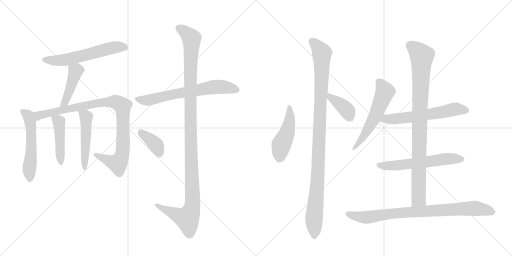
t = 0.00 s
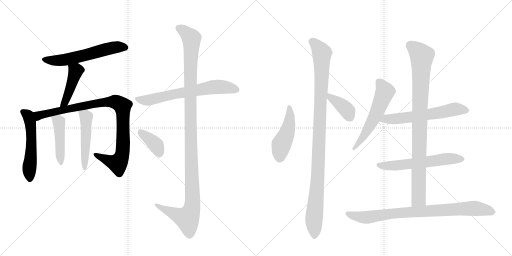
t = 2.66 s
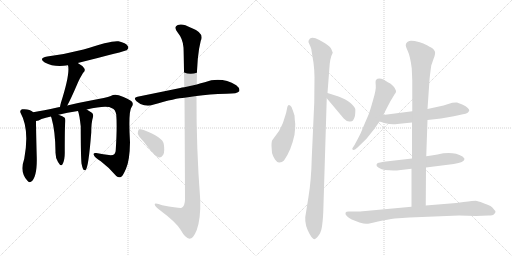
t = 5.31 s
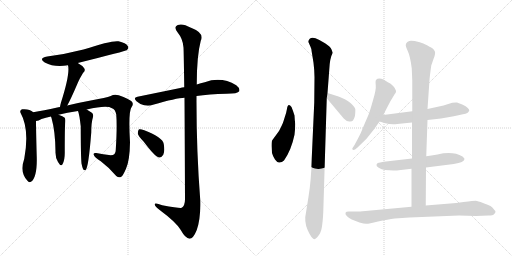
t = 7.97 s
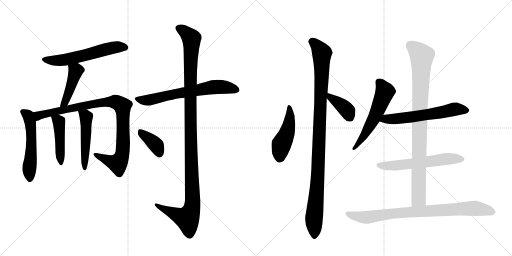
t = 10.63 s
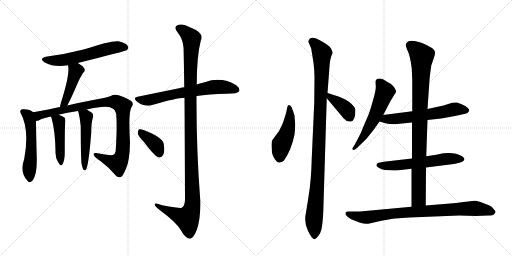
t = 13.28 s

The animated SVG that drew these frames (rendered in a browser with its animation timeline set to each time). Animation: 17 CSS @keyframes rules; one cycle of 13.28 s.

<svg version="1.1" viewBox="0 0 2048 1024" xmlns="http://www.w3.org/2000/svg">
  <g stroke="lightgray" stroke-dasharray="1,1" stroke-width="1" transform="scale(4, 4)">
    <line x1="0" y1="0" x2="256" y2="256"></line>
    <line x1="256" y1="0" x2="0" y2="256"></line>
    <line x1="128" y1="0" x2="128" y2="256"></line>
    <line x1="0" y1="128" x2="256" y2="128"></line>
    <line x1="256" y1="0" x2="512" y2="256"></line>
    <line x1="512" y1="0" x2="256" y2="256"></line>
    <line x1="384" y1="0" x2="384" y2="256"></line>
    <line x1="256" y1="128" x2="512" y2="128"></line>
  </g>
<g transform="scale(1, -1) translate(0, -850)">
   <style type="text/css">
    @keyframes keyframes0 {
      from {
       stroke: black;
       stroke-dashoffset: 584;
       stroke-width: 128;
       }
       66% {
       animation-timing-function: step-end;
       stroke: black;
       stroke-dashoffset: 0;
       stroke-width: 128;
       }
       to {
       stroke: black;
       stroke-width: 1024;
       }
       }
       #make-me-a-hanzi-animation-0 {
         animation: keyframes0 0.725260s both;
         animation-delay: 0.000000s;
         animation-timing-function: linear;
       }
    @keyframes keyframes1 {
      from {
       stroke: black;
       stroke-dashoffset: 440;
       stroke-width: 128;
       }
       59% {
       animation-timing-function: step-end;
       stroke: black;
       stroke-dashoffset: 0;
       stroke-width: 128;
       }
       to {
       stroke: black;
       stroke-width: 1024;
       }
       }
       #make-me-a-hanzi-animation-1 {
         animation: keyframes1 0.608073s both;
         animation-delay: 0.725260s;
         animation-timing-function: linear;
       }
    @keyframes keyframes2 {
      from {
       stroke: black;
       stroke-dashoffset: 531;
       stroke-width: 128;
       }
       63% {
       animation-timing-function: step-end;
       stroke: black;
       stroke-dashoffset: 0;
       stroke-width: 128;
       }
       to {
       stroke: black;
       stroke-width: 1024;
       }
       }
       #make-me-a-hanzi-animation-2 {
         animation: keyframes2 0.682129s both;
         animation-delay: 1.333333s;
         animation-timing-function: linear;
       }
    @keyframes keyframes3 {
      from {
       stroke: black;
       stroke-dashoffset: 945;
       stroke-width: 128;
       }
       75% {
       animation-timing-function: step-end;
       stroke: black;
       stroke-dashoffset: 0;
       stroke-width: 128;
       }
       to {
       stroke: black;
       stroke-width: 1024;
       }
       }
       #make-me-a-hanzi-animation-3 {
         animation: keyframes3 1.019043s both;
         animation-delay: 2.015462s;
         animation-timing-function: linear;
       }
    @keyframes keyframes4 {
      from {
       stroke: black;
       stroke-dashoffset: 450;
       stroke-width: 128;
       }
       59% {
       animation-timing-function: step-end;
       stroke: black;
       stroke-dashoffset: 0;
       stroke-width: 128;
       }
       to {
       stroke: black;
       stroke-width: 1024;
       }
       }
       #make-me-a-hanzi-animation-4 {
         animation: keyframes4 0.616211s both;
         animation-delay: 3.034505s;
         animation-timing-function: linear;
       }
    @keyframes keyframes5 {
      from {
       stroke: black;
       stroke-dashoffset: 498;
       stroke-width: 128;
       }
       62% {
       animation-timing-function: step-end;
       stroke: black;
       stroke-dashoffset: 0;
       stroke-width: 128;
       }
       to {
       stroke: black;
       stroke-width: 1024;
       }
       }
       #make-me-a-hanzi-animation-5 {
         animation: keyframes5 0.655273s both;
         animation-delay: 3.650716s;
         animation-timing-function: linear;
       }
    @keyframes keyframes6 {
      from {
       stroke: black;
       stroke-dashoffset: 662;
       stroke-width: 128;
       }
       68% {
       animation-timing-function: step-end;
       stroke: black;
       stroke-dashoffset: 0;
       stroke-width: 128;
       }
       to {
       stroke: black;
       stroke-width: 1024;
       }
       }
       #make-me-a-hanzi-animation-6 {
         animation: keyframes6 0.788737s both;
         animation-delay: 4.305990s;
         animation-timing-function: linear;
       }
    @keyframes keyframes7 {
      from {
       stroke: black;
       stroke-dashoffset: 1182;
       stroke-width: 128;
       }
       79% {
       animation-timing-function: step-end;
       stroke: black;
       stroke-dashoffset: 0;
       stroke-width: 128;
       }
       to {
       stroke: black;
       stroke-width: 1024;
       }
       }
       #make-me-a-hanzi-animation-7 {
         animation: keyframes7 1.211914s both;
         animation-delay: 5.094727s;
         animation-timing-function: linear;
       }
    @keyframes keyframes8 {
      from {
       stroke: black;
       stroke-dashoffset: 381;
       stroke-width: 128;
       }
       55% {
       animation-timing-function: step-end;
       stroke: black;
       stroke-dashoffset: 0;
       stroke-width: 128;
       }
       to {
       stroke: black;
       stroke-width: 1024;
       }
       }
       #make-me-a-hanzi-animation-8 {
         animation: keyframes8 0.560059s both;
         animation-delay: 6.306641s;
         animation-timing-function: linear;
       }
    @keyframes keyframes9 {
      from {
       stroke: black;
       stroke-dashoffset: 463;
       stroke-width: 128;
       }
       60% {
       animation-timing-function: step-end;
       stroke: black;
       stroke-dashoffset: 0;
       stroke-width: 128;
       }
       to {
       stroke: black;
       stroke-width: 1024;
       }
       }
       #make-me-a-hanzi-animation-9 {
         animation: keyframes9 0.626790s both;
         animation-delay: 6.866699s;
         animation-timing-function: linear;
       }
    @keyframes keyframes10 {
      from {
       stroke: black;
       stroke-dashoffset: 1051;
       stroke-width: 128;
       }
       77% {
       animation-timing-function: step-end;
       stroke: black;
       stroke-dashoffset: 0;
       stroke-width: 128;
       }
       to {
       stroke: black;
       stroke-width: 1024;
       }
       }
       #make-me-a-hanzi-animation-10 {
         animation: keyframes10 1.105306s both;
         animation-delay: 7.493490s;
         animation-timing-function: linear;
       }
    @keyframes keyframes11 {
      from {
       stroke: black;
       stroke-dashoffset: 385;
       stroke-width: 128;
       }
       56% {
       animation-timing-function: step-end;
       stroke: black;
       stroke-dashoffset: 0;
       stroke-width: 128;
       }
       to {
       stroke: black;
       stroke-width: 1024;
       }
       }
       #make-me-a-hanzi-animation-11 {
         animation: keyframes11 0.563314s both;
         animation-delay: 8.598796s;
         animation-timing-function: linear;
       }
    @keyframes keyframes12 {
      from {
       stroke: black;
       stroke-dashoffset: 565;
       stroke-width: 128;
       }
       65% {
       animation-timing-function: step-end;
       stroke: black;
       stroke-dashoffset: 0;
       stroke-width: 128;
       }
       to {
       stroke: black;
       stroke-width: 1024;
       }
       }
       #make-me-a-hanzi-animation-12 {
         animation: keyframes12 0.709798s both;
         animation-delay: 9.162109s;
         animation-timing-function: linear;
       }
    @keyframes keyframes13 {
      from {
       stroke: black;
       stroke-dashoffset: 601;
       stroke-width: 128;
       }
       66% {
       animation-timing-function: step-end;
       stroke: black;
       stroke-dashoffset: 0;
       stroke-width: 128;
       }
       to {
       stroke: black;
       stroke-width: 1024;
       }
       }
       #make-me-a-hanzi-animation-13 {
         animation: keyframes13 0.739095s both;
         animation-delay: 9.871908s;
         animation-timing-function: linear;
       }
    @keyframes keyframes14 {
      from {
       stroke: black;
       stroke-dashoffset: 593;
       stroke-width: 128;
       }
       66% {
       animation-timing-function: step-end;
       stroke: black;
       stroke-dashoffset: 0;
       stroke-width: 128;
       }
       to {
       stroke: black;
       stroke-width: 1024;
       }
       }
       #make-me-a-hanzi-animation-14 {
         animation: keyframes14 0.732585s both;
         animation-delay: 10.611003s;
         animation-timing-function: linear;
       }
    @keyframes keyframes15 {
      from {
       stroke: black;
       stroke-dashoffset: 924;
       stroke-width: 128;
       }
       75% {
       animation-timing-function: step-end;
       stroke: black;
       stroke-dashoffset: 0;
       stroke-width: 128;
       }
       to {
       stroke: black;
       stroke-width: 1024;
       }
       }
       #make-me-a-hanzi-animation-15 {
         animation: keyframes15 1.001953s both;
         animation-delay: 11.343587s;
         animation-timing-function: linear;
       }
    @keyframes keyframes16 {
      from {
       stroke: black;
       stroke-dashoffset: 842;
       stroke-width: 128;
       }
       73% {
       animation-timing-function: step-end;
       stroke: black;
       stroke-dashoffset: 0;
       stroke-width: 128;
       }
       to {
       stroke: black;
       stroke-width: 1024;
       }
       }
       #make-me-a-hanzi-animation-16 {
         animation: keyframes16 0.935221s both;
         animation-delay: 12.345540s;
         animation-timing-function: linear;
       }
</style>
<path d="M 311 598 Q 503 646 507 649 Q 517 658 511 666 Q 504 678 474 685 Q 446 689 334 652 Q 265 634 189 624 Q 152 617 179 600 Q 218 579 272 589 L 311 598 Z" fill="lightgray"></path> 
<path d="M 269 428 Q 284 455 310 516 Q 317 534 332 558 Q 344 568 336 578 Q 329 588 311 598 C 285 613 266 618 272 589 Q 281 556 244 440 Q 241 430 240 422 C 235 392 255 402 269 428 Z" fill="lightgray"></path> 
<path d="M 133 401 Q 118 416 88 413 Q 78 409 82 399 Q 119 333 97 215 Q 78 161 109 128 Q 116 118 124 123 Q 149 141 147 221 Q 144 333 144 366 C 144 393 144 393 133 401 Z" fill="lightgray"></path> 
<path d="M 347 412 Q 428 431 448 417 Q 461 413 465 392 Q 469 343 463 250 Q 463 229 443 229 Q 412 233 385 238 Q 372 239 375 231 Q 376 222 403 205 Q 440 177 465 146 Q 475 137 485 143 Q 492 147 504 175 Q 519 208 520 281 Q 513 404 526 421 Q 536 434 527 444 Q 517 454 475 469 Q 457 475 443 466 Q 424 459 368 449 Q 314 439 269 428 L 240 422 Q 233 422 229 420 Q 174 408 133 401 C 103 396 116 356 144 366 Q 154 366 166 374 Q 182 380 204 384 L 234 391 Q 267 400 312 406 L 347 412 Z" fill="lightgray"></path> 
<path d="M 204 384 Q 204 383 206 378 Q 221 326 222 244 Q 221 220 232 202 Q 244 181 250 193 Q 260 209 259 245 Q 259 342 261 362 Q 262 374 259 379 Q 252 385 234 391 C 206 401 197 404 204 384 Z" fill="lightgray"></path> 
<path d="M 326 196 Q 329 180 333 172 Q 337 168 342 169 Q 354 178 365 320 Q 365 360 372 382 Q 375 394 366 400 Q 356 407 347 412 C 321 427 303 435 312 406 Q 318 391 323 344 Q 323 227 326 196 Z" fill="lightgray"></path> 
<path d="M 786 466 Q 835 473 906 475 Q 951 475 957 485 Q 961 497 945 509 Q 885 545 819 521 Q 803 518 787 512 L 737 501 Q 727 500 721 498 Q 643 482 550 463 Q 531 460 546 445 Q 559 433 577 429 Q 596 425 612 431 Q 705 458 738 459 L 786 466 Z" fill="lightgray"></path> 
<path d="M 738 459 Q 739 311 740 53 Q 740 28 727 19 Q 721 16 649 29 Q 616 41 619 31 Q 620 24 640 9 Q 706 -40 723 -70 Q 742 -104 758 -105 Q 773 -105 787 -70 Q 803 -25 801 49 Q 785 257 786 466 L 787 512 Q 787 626 803 687 Q 819 718 764 739 Q 730 758 711 750 Q 693 743 710 721 Q 732 694 734 660 Q 735 642 737 501 L 738 459 Z" fill="lightgray"></path> 
<path d="M 575 283 Q 620 223 636 220 Q 646 219 653 231 Q 660 244 655 274 Q 651 301 577 329 Q 562 335 556 333 Q 552 330 551 317 Q 552 307 575 283 Z" fill="lightgray"></path> 
<path d="M 1181 354 Q 1179 367 1178 388 Q 1173 405 1166 422 Q 1152 441 1148 415 Q 1146 401 1138 378 Q 1131 355 1128 350 L 1116 326 L 1089 289 Q 1086 285 1086 266 L 1088 238 Q 1091 226 1100 212 Q 1110 198 1118 200 Q 1128 200 1136 208 Q 1165 249 1178 311 Q 1181 336 1181 354 Z" fill="lightgray"></path> 
<path d="M 1293 0 L 1307 457 L 1310 478 L 1317 570 Q 1319 618 1331 639 L 1326 652 Q 1322 663 1300 677 Q 1278 691 1262 697 Q 1247 702 1239 695 Q 1232 687 1234 681 L 1242 663 Q 1247 651 1246 648 L 1254 599 Q 1258 567 1258 541 L 1257 440 L 1247 218 Q 1245 129 1234 63 L 1224 0 Q 1215 -36 1231 -71 Q 1247 -107 1259 -107 L 1268 -100 Q 1284 -83 1287 -61 Q 1291 -39 1293 0 Z" fill="lightgray"></path> 
<path d="M 1307 457 L 1375 376 Q 1386 364 1397 364 Q 1408 363 1412 368 Q 1418 378 1420 387 Q 1422 408 1421 414 Q 1420 420 1412 428 Q 1399 445 1366 459 L 1354 464 L 1310 478 C 1282 487 1288 480 1307 457 Z" fill="lightgray"></path> 
<path d="M 1533 390 L 1561 444 L 1579 474 Q 1584 480 1584 484 Q 1585 488 1576 502 Q 1568 512 1561 516 Q 1555 519 1534 532 Q 1513 540 1504 530 Q 1501 526 1503 509 Q 1505 491 1492 449 Q 1480 406 1474 391 L 1455 347 Q 1443 315 1432 296 L 1418 270 L 1409 256 Q 1409 252 1413 250 Q 1419 250 1430 260 L 1466 295 L 1497 334 L 1518 364 L 1533 390 Z" fill="lightgray"></path> 
<path d="M 1710 370 L 1764 376 L 1815 385 L 1852 393 Q 1874 396 1877 408 Q 1878 411 1871 418 Q 1865 425 1849 432 Q 1833 439 1828 440 Q 1823 441 1809 439 L 1774 428 L 1710 414 L 1649 405 L 1533 390 C 1503 386 1489 373 1518 364 L 1541 357 Q 1566 351 1589 354 L 1648 360 L 1710 370 Z" fill="lightgray"></path> 
<path d="M 1704 180 L 1815 194 Q 1858 201 1858 214 L 1856 218 L 1850 224 Q 1811 247 1750 232 Q 1724 227 1705 225 L 1648 216 L 1535 203 Q 1518 200 1511 198 Q 1508 196 1506 191 Q 1504 186 1515 179 Q 1526 171 1540 170 L 1573 168 Q 1592 168 1595 169 L 1646 175 L 1704 180 Z" fill="lightgray"></path> 
<path d="M 1703 28 L 1704 180 L 1705 225 L 1710 370 L 1710 414 L 1718 530 Q 1719 545 1725 588 L 1734 614 Q 1742 634 1740 643 Q 1736 651 1732 655 Q 1728 658 1710 668 Q 1692 677 1679 681 Q 1640 691 1633 684 Q 1630 683 1625 677 L 1623 670 Q 1622 667 1631 646 Q 1641 625 1647 576 L 1649 529 L 1649 405 L 1648 360 L 1648 216 L 1646 175 L 1646 23 C 1646 -7 1703 -2 1703 28 Z" fill="lightgray"></path> 
<path d="M 1854 42 L 1825 38 L 1703 28 L 1646 23 L 1440 4 L 1395 4 Q 1384 4 1382 -1 Q 1380 -7 1388 -15 Q 1396 -23 1407 -28 L 1438 -40 Q 1456 -45 1464 -45 Q 1472 -46 1512 -36 Q 1552 -27 1579 -24 L 1638 -20 L 1836 -12 L 1904 -14 L 1953 -12 Q 1972 -12 1977 -6 Q 1982 0 1982 3 Q 1983 5 1976 12 Q 1970 22 1962 26 Q 1954 30 1932 38 Q 1911 46 1903 47 Q 1896 47 1854 42 Z" fill="lightgray"></path> 
      <clipPath id="make-me-a-hanzi-clip-0">
      <path d="M 311 598 Q 503 646 507 649 Q 517 658 511 666 Q 504 678 474 685 Q 446 689 334 652 Q 265 634 189 624 Q 152 617 179 600 Q 218 579 272 589 L 311 598 Z" fill="lightgray"></path>
      </clipPath>
      <path clip-path="url(#make-me-a-hanzi-clip-0)" d="M 181 613 L 218 607 L 260 611 L 444 658 L 476 663 L 502 659 " fill="none" id="make-me-a-hanzi-animation-0" stroke-dasharray="456 912" stroke-linecap="round"></path>

      <clipPath id="make-me-a-hanzi-clip-1">
      <path d="M 269 428 Q 284 455 310 516 Q 317 534 332 558 Q 344 568 336 578 Q 329 588 311 598 C 285 613 266 618 272 589 Q 281 556 244 440 Q 241 430 240 422 C 235 392 255 402 269 428 Z" fill="lightgray"></path>
      </clipPath>
      <path clip-path="url(#make-me-a-hanzi-clip-1)" d="M 279 587 L 303 565 L 259 439 L 247 425 " fill="none" id="make-me-a-hanzi-animation-1" stroke-dasharray="312 624" stroke-linecap="round"></path>

      <clipPath id="make-me-a-hanzi-clip-2">
      <path d="M 133 401 Q 118 416 88 413 Q 78 409 82 399 Q 119 333 97 215 Q 78 161 109 128 Q 116 118 124 123 Q 149 141 147 221 Q 144 333 144 366 C 144 393 144 393 133 401 Z" fill="lightgray"></path>
      </clipPath>
      <path clip-path="url(#make-me-a-hanzi-clip-2)" d="M 97 401 L 117 376 L 125 320 L 119 134 " fill="none" id="make-me-a-hanzi-animation-2" stroke-dasharray="403 806" stroke-linecap="round"></path>

      <clipPath id="make-me-a-hanzi-clip-3">
      <path d="M 347 412 Q 428 431 448 417 Q 461 413 465 392 Q 469 343 463 250 Q 463 229 443 229 Q 412 233 385 238 Q 372 239 375 231 Q 376 222 403 205 Q 440 177 465 146 Q 475 137 485 143 Q 492 147 504 175 Q 519 208 520 281 Q 513 404 526 421 Q 536 434 527 444 Q 517 454 475 469 Q 457 475 443 466 Q 424 459 368 449 Q 314 439 269 428 L 240 422 Q 233 422 229 420 Q 174 408 133 401 C 103 396 116 356 144 366 Q 154 366 166 374 Q 182 380 204 384 L 234 391 Q 267 400 312 406 L 347 412 Z" fill="lightgray"></path>
      </clipPath>
      <path clip-path="url(#make-me-a-hanzi-clip-3)" d="M 140 397 L 155 388 L 401 440 L 459 443 L 474 437 L 490 426 L 492 394 L 492 253 L 481 211 L 468 198 L 450 201 L 383 231 " fill="none" id="make-me-a-hanzi-animation-3" stroke-dasharray="817 1634" stroke-linecap="round"></path>

      <clipPath id="make-me-a-hanzi-clip-4">
      <path d="M 204 384 Q 204 383 206 378 Q 221 326 222 244 Q 221 220 232 202 Q 244 181 250 193 Q 260 209 259 245 Q 259 342 261 362 Q 262 374 259 379 Q 252 385 234 391 C 206 401 197 404 204 384 Z" fill="lightgray"></path>
      </clipPath>
      <path clip-path="url(#make-me-a-hanzi-clip-4)" d="M 212 383 L 236 361 L 242 200 " fill="none" id="make-me-a-hanzi-animation-4" stroke-dasharray="322 644" stroke-linecap="round"></path>

      <clipPath id="make-me-a-hanzi-clip-5">
      <path d="M 326 196 Q 329 180 333 172 Q 337 168 342 169 Q 354 178 365 320 Q 365 360 372 382 Q 375 394 366 400 Q 356 407 347 412 C 321 427 303 435 312 406 Q 318 391 323 344 Q 323 227 326 196 Z" fill="lightgray"></path>
      </clipPath>
      <path clip-path="url(#make-me-a-hanzi-clip-5)" d="M 319 403 L 345 382 L 339 174 " fill="none" id="make-me-a-hanzi-animation-5" stroke-dasharray="370 740" stroke-linecap="round"></path>

      <clipPath id="make-me-a-hanzi-clip-6">
      <path d="M 786 466 Q 835 473 906 475 Q 951 475 957 485 Q 961 497 945 509 Q 885 545 819 521 Q 803 518 787 512 L 737 501 Q 727 500 721 498 Q 643 482 550 463 Q 531 460 546 445 Q 559 433 577 429 Q 596 425 612 431 Q 705 458 738 459 L 786 466 Z" fill="lightgray"></path>
      </clipPath>
      <path clip-path="url(#make-me-a-hanzi-clip-6)" d="M 548 454 L 601 451 L 718 478 L 862 502 L 900 501 L 948 490 " fill="none" id="make-me-a-hanzi-animation-6" stroke-dasharray="534 1068" stroke-linecap="round"></path>

      <clipPath id="make-me-a-hanzi-clip-7">
      <path d="M 738 459 Q 739 311 740 53 Q 740 28 727 19 Q 721 16 649 29 Q 616 41 619 31 Q 620 24 640 9 Q 706 -40 723 -70 Q 742 -104 758 -105 Q 773 -105 787 -70 Q 803 -25 801 49 Q 785 257 786 466 L 787 512 Q 787 626 803 687 Q 819 718 764 739 Q 730 758 711 750 Q 693 743 710 721 Q 732 694 734 660 Q 735 642 737 501 L 738 459 Z" fill="lightgray"></path>
      </clipPath>
      <path clip-path="url(#make-me-a-hanzi-clip-7)" d="M 717 735 L 734 727 L 766 696 L 760 515 L 768 21 L 749 -24 L 674 5 L 638 22 L 636 29 L 625 29 " fill="none" id="make-me-a-hanzi-animation-7" stroke-dasharray="1054 2108" stroke-linecap="round"></path>

      <clipPath id="make-me-a-hanzi-clip-8">
      <path d="M 575 283 Q 620 223 636 220 Q 646 219 653 231 Q 660 244 655 274 Q 651 301 577 329 Q 562 335 556 333 Q 552 330 551 317 Q 552 307 575 283 Z" fill="lightgray"></path>
      </clipPath>
      <path clip-path="url(#make-me-a-hanzi-clip-8)" d="M 560 327 L 625 268 L 638 233 " fill="none" id="make-me-a-hanzi-animation-8" stroke-dasharray="253 506" stroke-linecap="round"></path>

      <clipPath id="make-me-a-hanzi-clip-9">
      <path d="M 1181 354 Q 1179 367 1178 388 Q 1173 405 1166 422 Q 1152 441 1148 415 Q 1146 401 1138 378 Q 1131 355 1128 350 L 1116 326 L 1089 289 Q 1086 285 1086 266 L 1088 238 Q 1091 226 1100 212 Q 1110 198 1118 200 Q 1128 200 1136 208 Q 1165 249 1178 311 Q 1181 336 1181 354 Z" fill="lightgray"></path>
      </clipPath>
      <path clip-path="url(#make-me-a-hanzi-clip-9)" d="M 1156 420 L 1160 389 L 1153 336 L 1126 273 L 1118 220 " fill="none" id="make-me-a-hanzi-animation-9" stroke-dasharray="335 670" stroke-linecap="round"></path>

      <clipPath id="make-me-a-hanzi-clip-10">
      <path d="M 1293 0 L 1307 457 L 1310 478 L 1317 570 Q 1319 618 1331 639 L 1326 652 Q 1322 663 1300 677 Q 1278 691 1262 697 Q 1247 702 1239 695 Q 1232 687 1234 681 L 1242 663 Q 1247 651 1246 648 L 1254 599 Q 1258 567 1258 541 L 1257 440 L 1247 218 Q 1245 129 1234 63 L 1224 0 Q 1215 -36 1231 -71 Q 1247 -107 1259 -107 L 1268 -100 Q 1284 -83 1287 -61 Q 1291 -39 1293 0 Z" fill="lightgray"></path>
      </clipPath>
      <path clip-path="url(#make-me-a-hanzi-clip-10)" d="M 1249 683 L 1277 655 L 1288 635 L 1271 135 L 1256 -24 L 1259 -97 " fill="none" id="make-me-a-hanzi-animation-10" stroke-dasharray="923 1846" stroke-linecap="round"></path>

      <clipPath id="make-me-a-hanzi-clip-11">
      <path d="M 1307 457 L 1375 376 Q 1386 364 1397 364 Q 1408 363 1412 368 Q 1418 378 1420 387 Q 1422 408 1421 414 Q 1420 420 1412 428 Q 1399 445 1366 459 L 1354 464 L 1310 478 C 1282 487 1288 480 1307 457 Z" fill="lightgray"></path>
      </clipPath>
      <path clip-path="url(#make-me-a-hanzi-clip-11)" d="M 1316 472 L 1321 459 L 1381 417 L 1401 380 " fill="none" id="make-me-a-hanzi-animation-11" stroke-dasharray="257 514" stroke-linecap="round"></path>

      <clipPath id="make-me-a-hanzi-clip-12">
      <path d="M 1533 390 L 1561 444 L 1579 474 Q 1584 480 1584 484 Q 1585 488 1576 502 Q 1568 512 1561 516 Q 1555 519 1534 532 Q 1513 540 1504 530 Q 1501 526 1503 509 Q 1505 491 1492 449 Q 1480 406 1474 391 L 1455 347 Q 1443 315 1432 296 L 1418 270 L 1409 256 Q 1409 252 1413 250 Q 1419 250 1430 260 L 1466 295 L 1497 334 L 1518 364 L 1533 390 Z" fill="lightgray"></path>
      </clipPath>
      <path clip-path="url(#make-me-a-hanzi-clip-12)" d="M 1514 524 L 1540 484 L 1534 467 L 1477 342 L 1415 256 " fill="none" id="make-me-a-hanzi-animation-12" stroke-dasharray="437 874" stroke-linecap="round"></path>

      <clipPath id="make-me-a-hanzi-clip-13">
      <path d="M 1710 370 L 1764 376 L 1815 385 L 1852 393 Q 1874 396 1877 408 Q 1878 411 1871 418 Q 1865 425 1849 432 Q 1833 439 1828 440 Q 1823 441 1809 439 L 1774 428 L 1710 414 L 1649 405 L 1533 390 C 1503 386 1489 373 1518 364 L 1541 357 Q 1566 351 1589 354 L 1648 360 L 1710 370 Z" fill="lightgray"></path>
      </clipPath>
      <path clip-path="url(#make-me-a-hanzi-clip-13)" d="M 1526 368 L 1543 375 L 1652 382 L 1823 414 L 1866 408 " fill="none" id="make-me-a-hanzi-animation-13" stroke-dasharray="473 946" stroke-linecap="round"></path>

      <clipPath id="make-me-a-hanzi-clip-14">
      <path d="M 1704 180 L 1815 194 Q 1858 201 1858 214 L 1856 218 L 1850 224 Q 1811 247 1750 232 Q 1724 227 1705 225 L 1648 216 L 1535 203 Q 1518 200 1511 198 Q 1508 196 1506 191 Q 1504 186 1515 179 Q 1526 171 1540 170 L 1573 168 Q 1592 168 1595 169 L 1646 175 L 1704 180 Z" fill="lightgray"></path>
      </clipPath>
      <path clip-path="url(#make-me-a-hanzi-clip-14)" d="M 1516 189 L 1580 187 L 1778 214 L 1851 213 " fill="none" id="make-me-a-hanzi-animation-14" stroke-dasharray="465 930" stroke-linecap="round"></path>

      <clipPath id="make-me-a-hanzi-clip-15">
      <path d="M 1703 28 L 1704 180 L 1705 225 L 1710 370 L 1710 414 L 1718 530 Q 1719 545 1725 588 L 1734 614 Q 1742 634 1740 643 Q 1736 651 1732 655 Q 1728 658 1710 668 Q 1692 677 1679 681 Q 1640 691 1633 684 Q 1630 683 1625 677 L 1623 670 Q 1622 667 1631 646 Q 1641 625 1647 576 L 1649 529 L 1649 405 L 1648 360 L 1648 216 L 1646 175 L 1646 23 C 1646 -7 1703 -2 1703 28 Z" fill="lightgray"></path>
      </clipPath>
      <path clip-path="url(#make-me-a-hanzi-clip-15)" d="M 1639 669 L 1663 653 L 1687 623 L 1675 54 L 1653 31 " fill="none" id="make-me-a-hanzi-animation-15" stroke-dasharray="796 1592" stroke-linecap="round"></path>

      <clipPath id="make-me-a-hanzi-clip-16">
      <path d="M 1854 42 L 1825 38 L 1703 28 L 1646 23 L 1440 4 L 1395 4 Q 1384 4 1382 -1 Q 1380 -7 1388 -15 Q 1396 -23 1407 -28 L 1438 -40 Q 1456 -45 1464 -45 Q 1472 -46 1512 -36 Q 1552 -27 1579 -24 L 1638 -20 L 1836 -12 L 1904 -14 L 1953 -12 Q 1972 -12 1977 -6 Q 1982 0 1982 3 Q 1983 5 1976 12 Q 1970 22 1962 26 Q 1954 30 1932 38 Q 1911 46 1903 47 Q 1896 47 1854 42 Z" fill="lightgray"></path>
      </clipPath>
      <path clip-path="url(#make-me-a-hanzi-clip-16)" d="M 1391 -5 L 1441 -18 L 1471 -19 L 1576 -3 L 1867 16 L 1914 15 L 1972 3 " fill="none" id="make-me-a-hanzi-animation-16" stroke-dasharray="714 1428" stroke-linecap="round"></path>

</g>
</svg>
